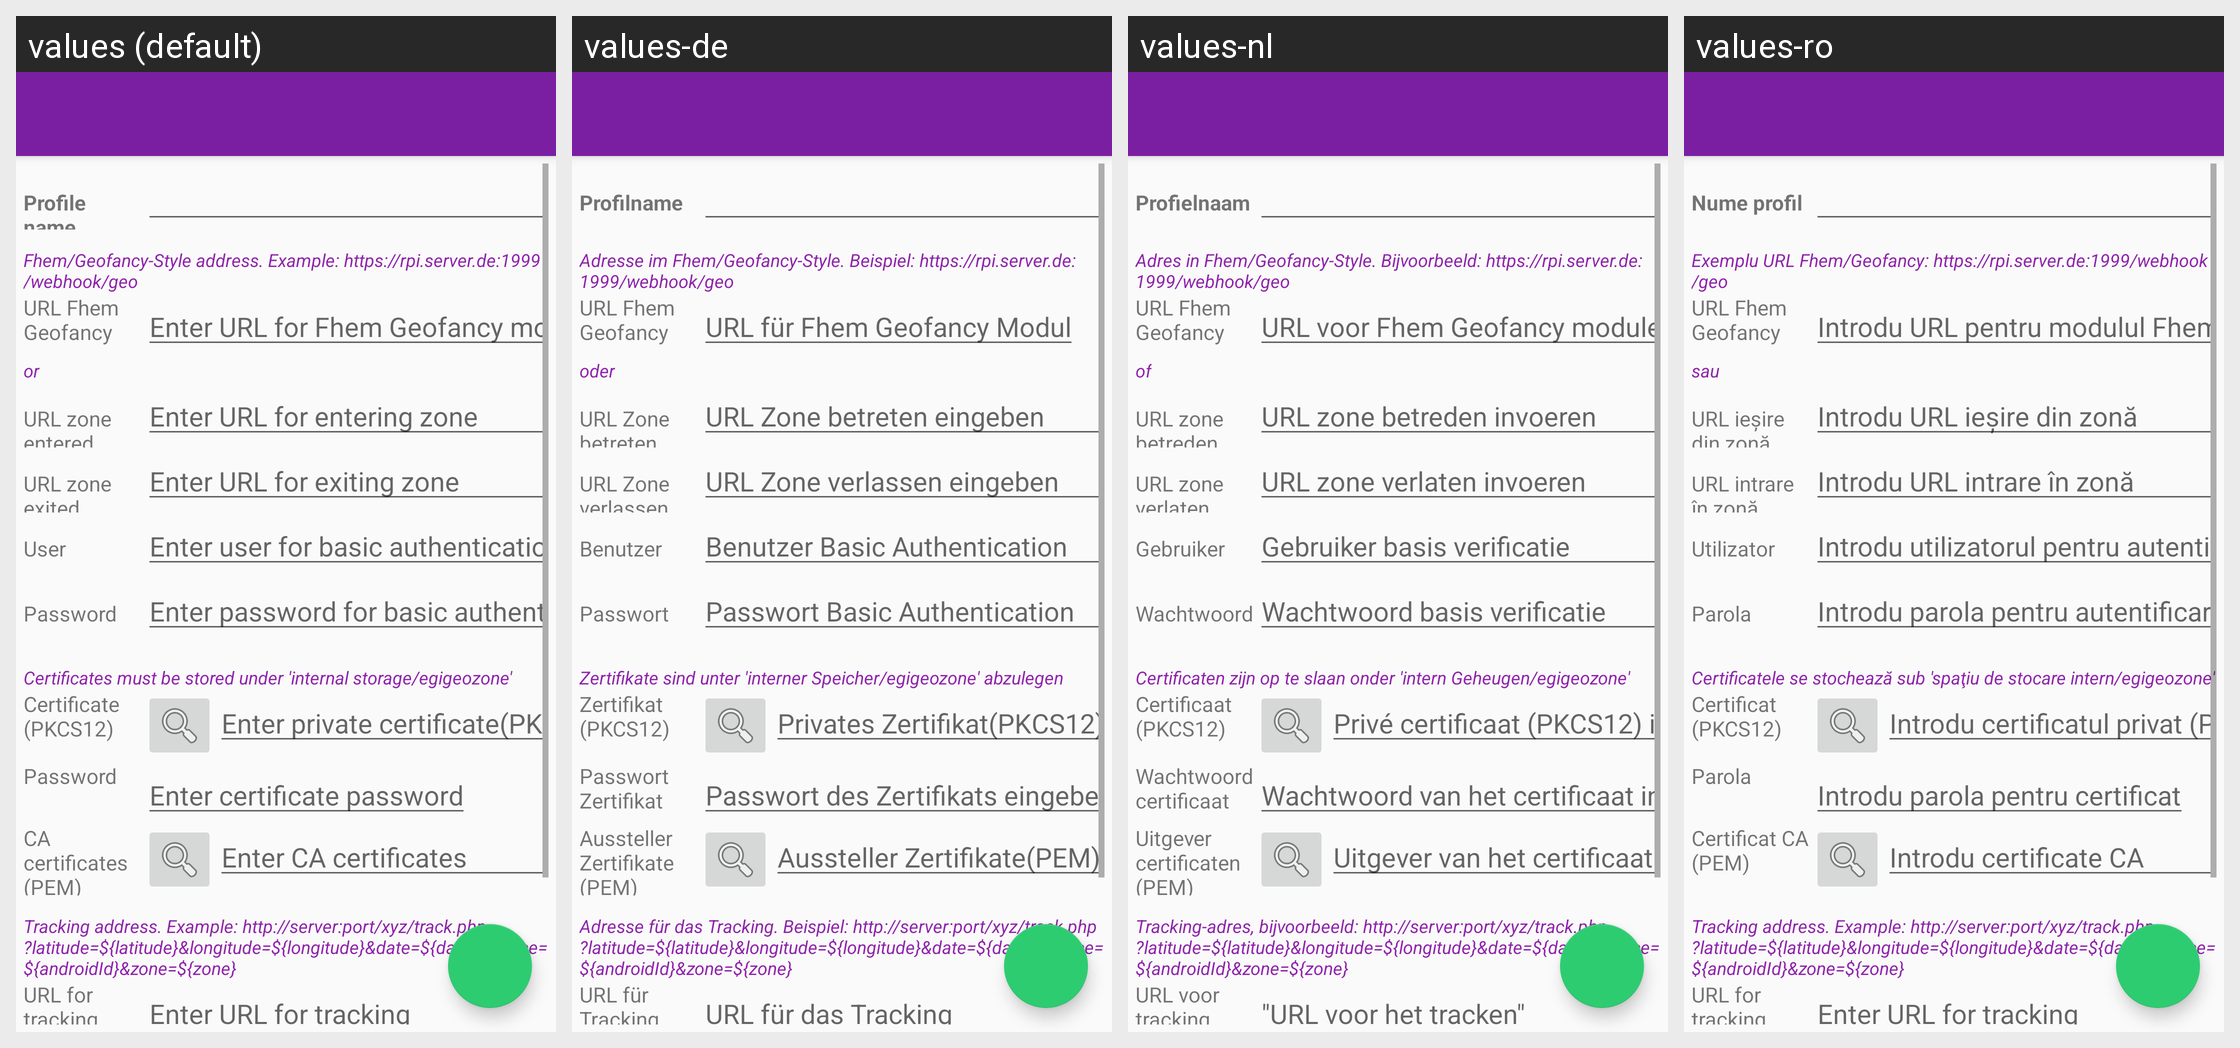

Locale-by-locale string values for the Android screen shown in this grid:
Android screen res/layout/server_profile.xml rendered under 4 locales, left to right: values (default), values-de, values-nl, values-ro. Device: Nexus 5 (rendered at 1080×1920; each locale shown at half size, 540×960, under a caption strip naming it); theme AppTheme.
Other locales in the repository, not shown: values-hu.
Strings drawn on this screen, with the default value and each locale's value (text and hints the layout hard-codes, and strings that could not be matched under every locale, appear in the picture but are not listed):

profilName
  values: Profile name
  values-de: Profilname
  values-nl: Profielnaam
  values-ro: Nume profil

descfhemGeofancy
  values: Fhem/Geofancy-Style address. Example: https://rpi.server.de:1999/webhook/geo
  values-de: Adresse im Fhem/Geofancy-Style. Beispiel: https://rpi.server.de:1999/webhook/geo
  values-nl: Adres in Fhem/Geofancy-Style. Bijvoorbeeld: https://rpi.server.de:1999/webhook/geo
  values-ro: Exemplu URL Fhem/Geofancy: https://rpi.server.de:1999/webhook/geo

fhem_geofancy
  values: URL Fhem Geofancy
  values-de: URL Fhem Geofancy
  values-nl: URL Fhem Geofancy
  values-ro: URL Fhem Geofancy

fhem_geofancyHint
  values: Enter URL for Fhem Geofancy modul
  values-de: URL für Fhem Geofancy Modul
  values-nl: URL voor Fhem Geofancy module
  values-ro: Introdu URL pentru modulul Fhem Geofancy

descor1
  values: or
  values-de: oder
  values-nl: of
  values-ro: sau

urlEntered
  values: URL zone entered
  values-de: URL Zone betreten
  values-nl: URL zone betreden
  values-ro: URL ieșire din zonă

urlEnteredHint
  values: Enter URL for entering zone
  values-de: URL Zone betreten eingeben
  values-nl: URL zone betreden invoeren
  values-ro: Introdu URL ieșire din zonă

urlExited
  values: URL zone exited
  values-de: URL Zone verlassen
  values-nl: URL zone verlaten
  values-ro: URL intrare în zonă

urlExitedHint
  values: Enter URL for exiting zone
  values-de: URL Zone verlassen eingeben
  values-nl: URL zone verlaten invoeren
  values-ro: Introdu URL intrare în zonă

user
  values: User
  values-de: Benutzer
  values-nl: Gebruiker
  values-ro: Utilizator

userHint
  values: Enter user for basic authentication
  values-de: Benutzer Basic Authentication
  values-nl: Gebruiker basis verificatie
  values-ro: Introdu utilizatorul pentru autentificarea bazică

userPasswd
  values: Password
  values-de: Passwort
  values-nl: Wachtwoord
  values-ro: Parola

userPasswdHint
  values: Enter password for basic authentication
  values-de: Passwort Basic Authentication
  values-nl: Wachtwoord basis verificatie
  values-ro: Introdu parola pentru autentificarea bazică

descCerts
  values: Certificates must be stored under 'internal storage/egigeozone'
  values-de: Zertifikate sind unter 'interner Speicher/egigeozone' abzulegen
  values-nl: Certificaten zijn op te slaan onder 'intern Geheugen/egigeozone'
  values-ro: Certificatele se stochează sub 'spaţiu de stocare intern/egigeozone'

certName
  values: Certificate (PKCS12)
  values-de: Zertifikat (PKCS12)
  values-nl: Certificaat (PKCS12)
  values-ro: Certificat (PKCS12)

certNameHint
  values: Enter private certificate(PKCS12)
  values-de: Privates Zertifikat(PKCS12) eingeben
  values-nl: Privé certificaat (PKCS12) invoeren
  values-ro: Introdu certificatul privat (PKCS12)

certPasswd
  values: Password
  values-de: Passwort Zertifikat
  values-nl: Wachtwoord certificaat
  values-ro: Parola

certPasswdHint
  values: Enter certificate password
  values-de: Passwort des Zertifikats eingeben
  values-nl: Wachtwoord van het certificaat invoeren
  values-ro: Introdu parola pentru certificat

caCertName
  values: CA certificates (PEM)
  values-de: Aussteller Zertifikate (PEM)
  values-nl: Uitgever certificaten (PEM)
  values-ro: Certificat CA (PEM)

caCertNameHint
  values: Enter CA certificates
  values-de: Aussteller Zertifikate(PEM) des Servers
  values-nl: Uitgever van het certificaat (PEM) van de server
  values-ro: Introdu certificate CA

descTracking
  values: Tracking address. Example: http://server:port/xyz/track.php?latitude=${latitude}&longitude=${longitude}&date=${date}&device=${androidId}&zone=${zone}
  values-de: Adresse für das Tracking. Beispiel: http://server:port/xyz/track.php?latitude=${latitude}&longitude=${longitude}&date=${date}&device=${androidId}&zone=${zone}
  values-nl: Tracking-adres, bijvoorbeeld: http://server:port/xyz/track.php?latitude=${latitude}&longitude=${longitude}&date=${date}&device=${androidId}&zone=${zone}
  values-ro: Tracking address. Example: http://server:port/xyz/track.php?latitude=${latitude}&longitude=${longitude}&date=${date}&device=${androidId}&zone=${zone}  [not translated; the default value is used]

srv_tracking
  values: URL for tracking
  values-de: URL für Tracking
  values-nl: URL voor tracking
  values-ro: URL for tracking  [not translated; the default value is used]

trackingHint
  values: Enter URL for tracking
  values-de: URL für das Tracking
  values-nl: "URL voor het tracken"
  values-ro: Enter URL for tracking  [not translated; the default value is used]
